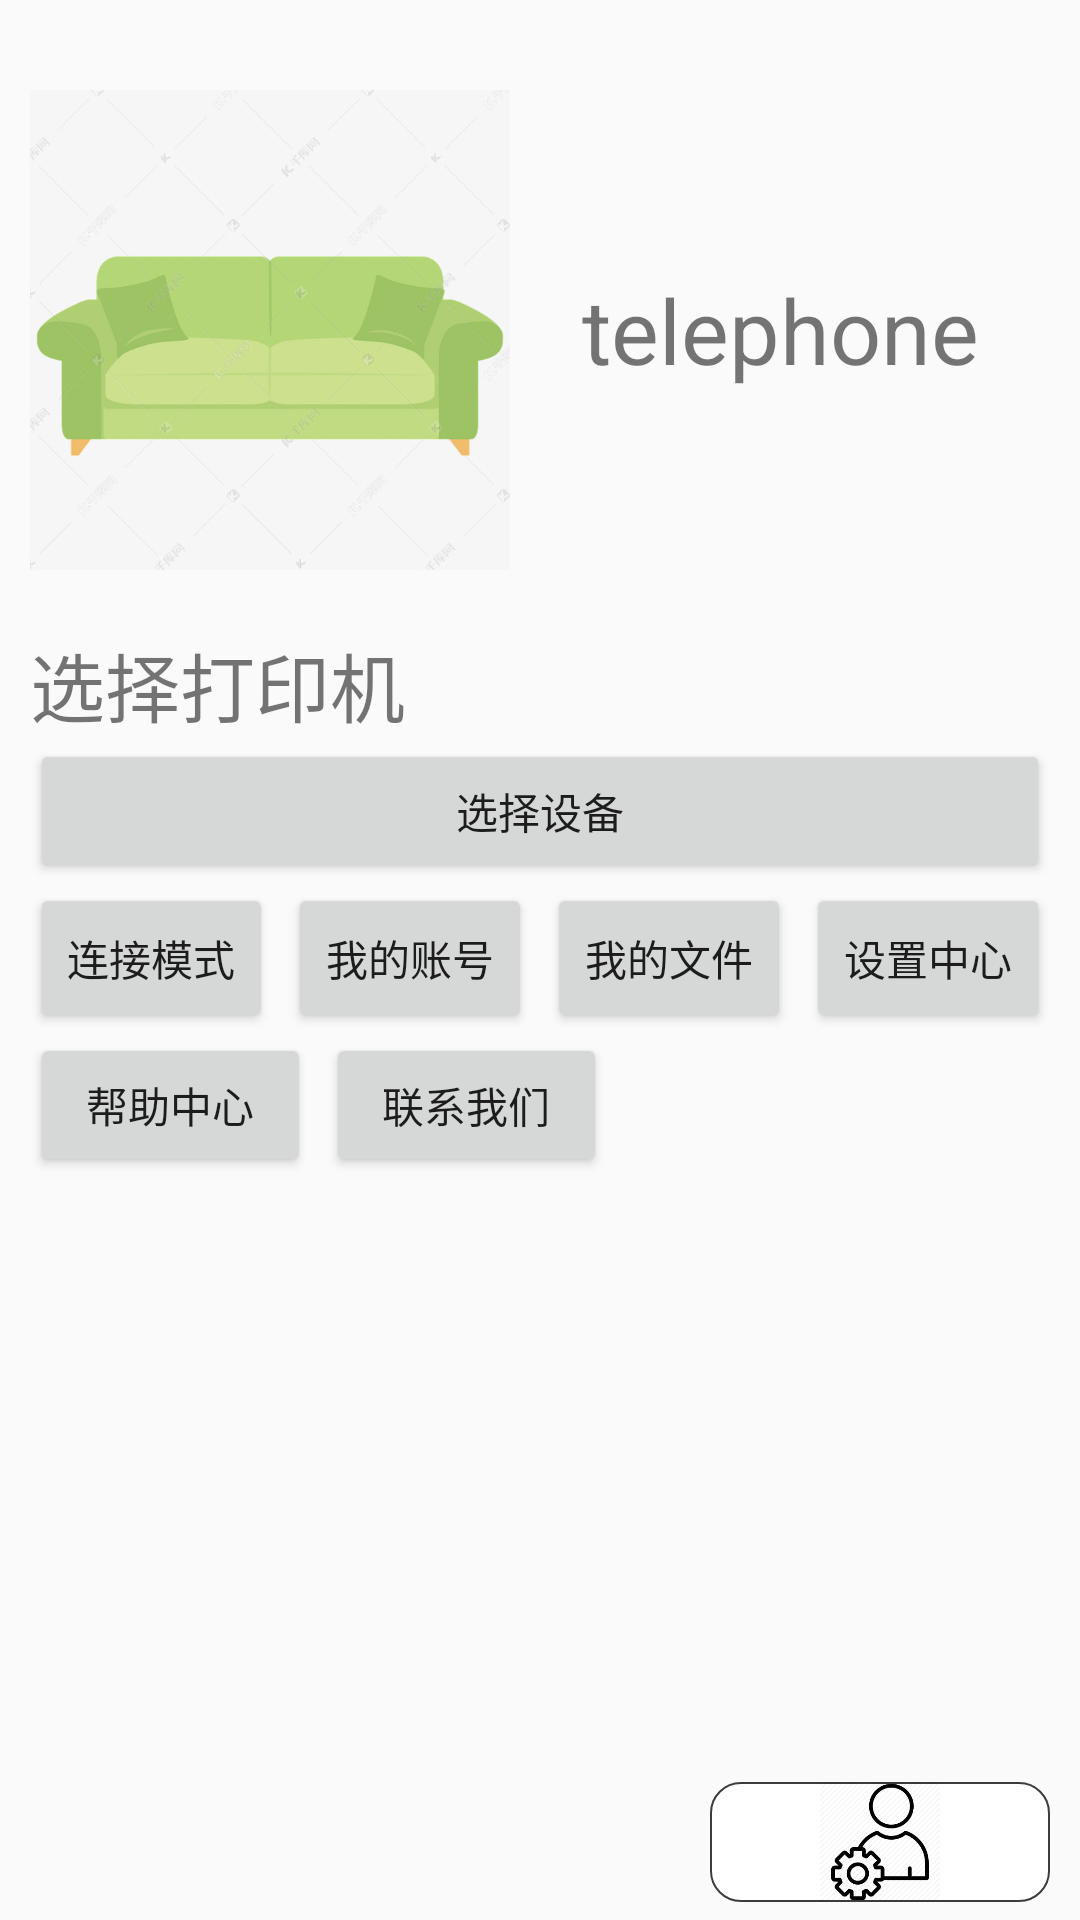

Write the Android layout XML for this screen, with the resource values it uses.
<!-- AndroidManifest.xml: application theme AppTheme -->
<!-- res/layout/activity_person.xml -->
<?xml version="1.0" encoding="utf-8"?>
<RelativeLayout xmlns:android="http://schemas.android.com/apk/res/android"
    xmlns:app="http://schemas.android.com/apk/res-auto"
    xmlns:tools="http://schemas.android.com/tools"
    android:layout_width="match_parent"
    android:layout_height="match_parent"
    android:paddingLeft="10dp"
    android:paddingTop="10dp"
    android:paddingRight="10dp"
    android:paddingBottom="6dp"
    tools:context=".Person">

    <LinearLayout
        android:id="@+id/linear9"
        android:layout_width="match_parent"
        android:layout_height="200dp">

        <ImageView
            android:layout_width="160dp"
            android:layout_height="wrap_content"
            android:src="@drawable/sofa"/>

        <TextView
            android:layout_width="0dp"
            android:layout_height="wrap_content"
            android:layout_weight="1"
            android:text="telephone"
            android:gravity="center"
            android:layout_gravity="center"
            android:textSize="30sp"/>
    </LinearLayout>

    <LinearLayout
        android:id="@+id/linear10"
        android:layout_width="match_parent"
        android:layout_height="wrap_content"
        android:layout_below="@+id/linear9"
        android:orientation="vertical">

        <TextView
            android:layout_width="match_parent"
            android:layout_height="wrap_content"
            android:text="选择打印机"
            android:textSize="25sp"/>

        <Button
            android:id="@+id/bt_connection"
            android:layout_width="match_parent"
            android:layout_height="wrap_content"
            android:text="选择设备" />
    </LinearLayout>

    <LinearLayout
        android:id="@+id/linear11"
        android:layout_width="match_parent"
        android:layout_height="wrap_content"
        android:layout_below="@+id/linear10">

        <Button
            android:layout_width="0dp"
            android:layout_height="50dp"
            android:layout_weight="1"
            android:text="连接模式"
            android:layout_marginRight="5dp"/>

        <Button
            android:layout_width="0dp"
            android:layout_height="50dp"
            android:layout_weight="1"
            android:text="我的账号"
            android:layout_marginRight="5dp"/>

        <Button
            android:layout_width="0dp"
            android:layout_height="50dp"
            android:layout_weight="1"
            android:text="我的文件"
            android:layout_marginRight="5dp"/>

        <Button
            android:layout_width="0dp"
            android:layout_height="50dp"
            android:layout_weight="1"
            android:text="设置中心"/>
    </LinearLayout>

    <LinearLayout
        android:layout_width="match_parent"
        android:layout_height="50dp"
        android:layout_below="@id/linear11">

        <Button
            android:layout_width="93.5dp"
            android:layout_height="wrap_content"
            android:text="帮助中心"
            android:layout_marginRight="5dp" />

        <Button
            android:layout_width="93.5dp"
            android:layout_height="wrap_content"
            android:text="联系我们"
            android:layout_marginRight="5dp"/>

    </LinearLayout>

    <RelativeLayout
        android:layout_width="match_parent"
        android:layout_height="wrap_content"
        android:layout_alignParentBottom="true">
        <include layout="@layout/foot"/>
    </RelativeLayout>

</RelativeLayout>
<!-- res/layout/foot.xml (included above) -->
<?xml version="1.0" encoding="utf-8"?>
<RelativeLayout
    xmlns:android="http://schemas.android.com/apk/res/android"
    android:layout_width="match_parent"
    android:layout_height="40dp"
    android:orientation="horizontal"
    android:layout_gravity="bottom">

    <LinearLayout
        android:layout_width="match_parent"
        android:layout_height="match_parent">
        <ImageButton
            android:id="@+id/iv_home"
            android:layout_width="0dp"
            android:layout_height="wrap_content"
            android:layout_weight="1"
            android:src="@drawable/home"
            android:scaleType="fitCenter"
            android:background="@drawable/setbar_bt"
            />

        <ImageButton
            android:id="@+id/iv_his"
            android:layout_width="0dp"
            android:layout_height="wrap_content"
            android:layout_weight="1"
            android:src="@drawable/history"
            android:scaleType="fitCenter"
            android:background="@drawable/setbar_bt"
            />

        <ImageButton
            android:id="@+id/iv_person"
            android:layout_width="0dp"
            android:layout_height="wrap_content"
            android:layout_weight="1"
            android:src="@drawable/personal"
            android:scaleType="fitCenter"
            android:background="@drawable/setbar_bt"
            />

    </LinearLayout>

</RelativeLayout>
<!-- resources referenced by this layout -->
<resources>
  <!-- drawable personal: png bitmap (drawable, 12959 bytes) -->
  <!-- drawable setbar_bt (drawable) -->
  <?xml version="1.0" encoding="utf-8"?>
  <shape xmlns:android="http://schemas.android.com/apk/res/android">
      
      
      <solid android:color="#FFFFFF" />
      
      <stroke android:width="0.5dp" android:color="#3D3B3B" />
      <corners android:radius="10dp"/>
  
  </shape>
  <!-- drawable sofa: jpg bitmap (drawable, 33231 bytes) -->
  <style name="AppTheme" parent="Theme.AppCompat.Light.NoActionBar">
          
          <item name="colorPrimary">@color/colorPrimary</item>
          <item name="colorPrimaryDark">@color/colorPrimaryDark</item>
          <item name="colorAccent">@color/colorAccent</item>
      </style>
  <color name="colorPrimary">#008577</color>
  <color name="colorPrimaryDark">#00574B</color>
  <color name="colorAccent">#F44336</color>
</resources>
